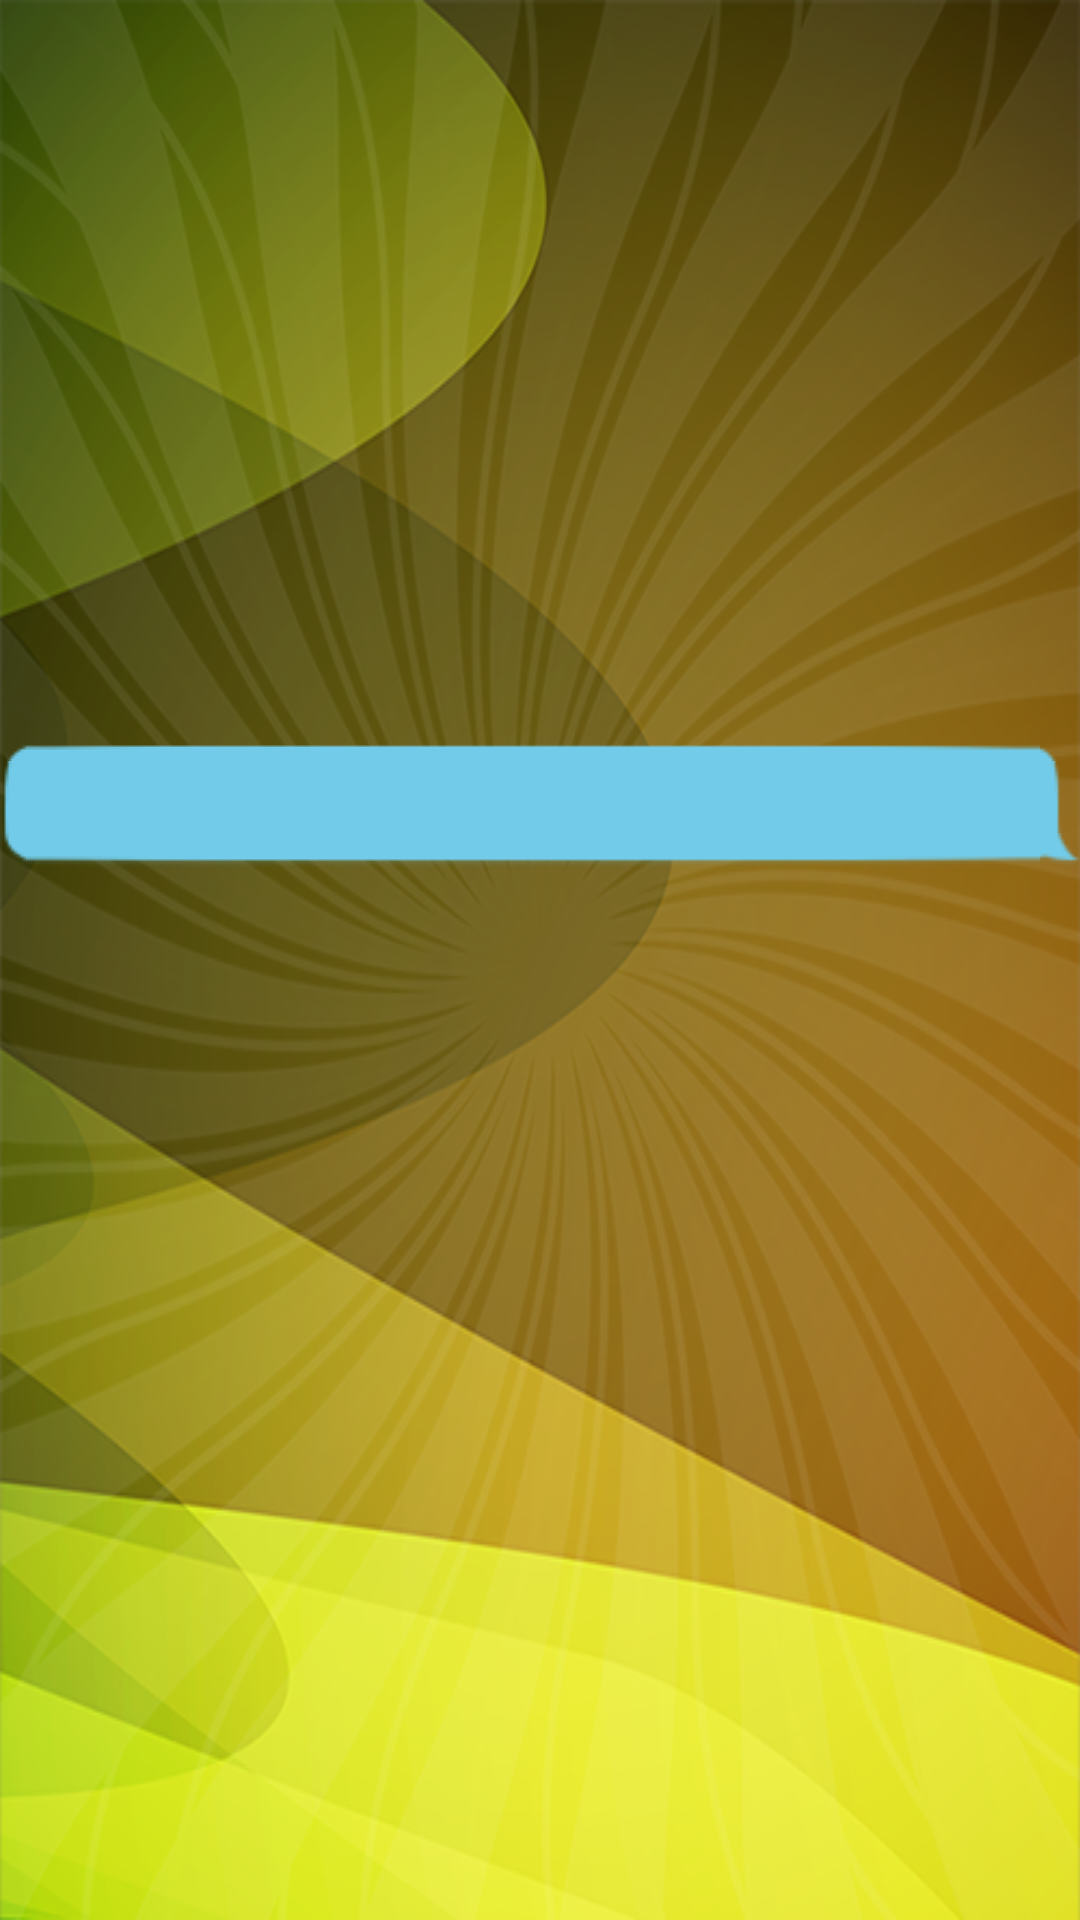

Write the Android layout XML for this screen, with the resource values it uses.
<!-- AndroidManifest.xml: application theme AppTheme -->
<!-- res/layout/activity_notification_content.xml -->
<RelativeLayout xmlns:android="http://schemas.android.com/apk/res/android"
    xmlns:tools="http://schemas.android.com/tools"
    android:id="@+id/notifyContentLayout"
    android:layout_width="match_parent"
    android:layout_height="match_parent"
    android:paddingLeft="@dimen/activity_horizontal_margin"
    android:paddingRight="@dimen/activity_horizontal_margin"
    android:paddingTop="@dimen/activity_vertical_margin"
    android:gravity="center"
    android:paddingBottom="@dimen/activity_vertical_margin"
    android:background="@drawable/background"
    android:scaleType="fitXY"
    tools:context="com.example.hassan.HealingSprit.NotificationContent">


    <TextView
        android:layout_width="fill_parent"
        android:layout_height="wrap_content"
        android:background="@drawable/incoming_message_bg"
        android:textColor="#282828"
        android:textSize="18dp"
        android:id="@+id/notifyContent"
        android:gravity="center_vertical|center|center_horizontal"
        android:layout_marginBottom="100dp"
        android:layout_alignParentTop="true"
        android:layout_centerHorizontal="true"
        android:focusableInTouchMode="false"
        ></TextView>
    


    
</RelativeLayout>
<!-- resources referenced by this layout -->
<resources>
  <!-- drawable background: png bitmap (drawable-mdpi, 254894 bytes) -->
  <style name="AppTheme" parent="android:Theme.Holo.Light.DarkActionBar">
          <item name="android:actionBarStyle">@style/MyActionBar</item>
          <item name="android:actionBarTabTextStyle">@style/ActionBarTabText.Rosenormal</item>
      </style>
  <style name="MyActionBar" parent="@android:style/Widget.Holo.Light.ActionBar">
          
          <item name="android:titleTextStyle">@style/HoloTitleText</item>
          <item name="android:background">#282828</item>
      </style>
  <style name="ActionBarTabText.Rosenormal" parent="@android:style/Widget.Holo.Light.ActionBar.TabText">
          <item name="android:textColor">#ff000000</item>
  
  
      </style>
  <style name="HoloTitleText" parent="android:TextAppearance.Holo">
          <item name="android:textColor">@android:color/white</item>
      </style>
</resources>
